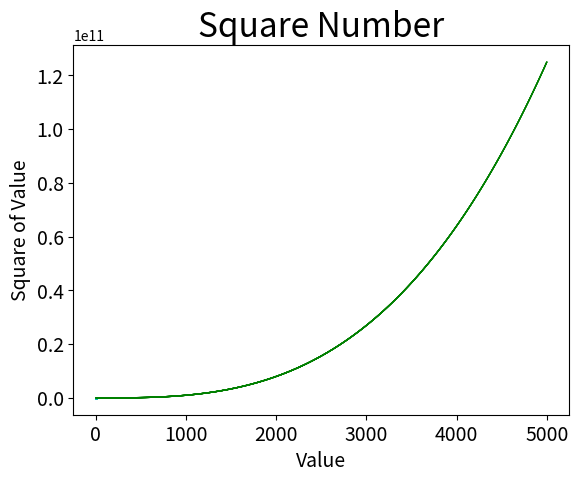

Here is the Python script that generated this plot:
import matplotlib.pyplot as plt


squares1 = list(range(1, 6))
squares2 = list(range(1, 5001))
x_squares1 = [x**3 for x in squares1]
x_squares2 = [i**3 for i in squares2]
plt.scatter(squares1, x_squares1, c='c', s=1)
plt.scatter(squares2, x_squares2, c='g', edgecolor='none', s=1)

# 设置图表标题并给坐标轴设置标签
plt.title("Square Number", fontsize=24)
plt.xlabel("Value", fontsize=14)
plt.ylabel("Square of Value", fontsize=14)

# 设置刻度标记大小
plt.tick_params(axis='both', which='major', labelsize=14)

plt.show()
